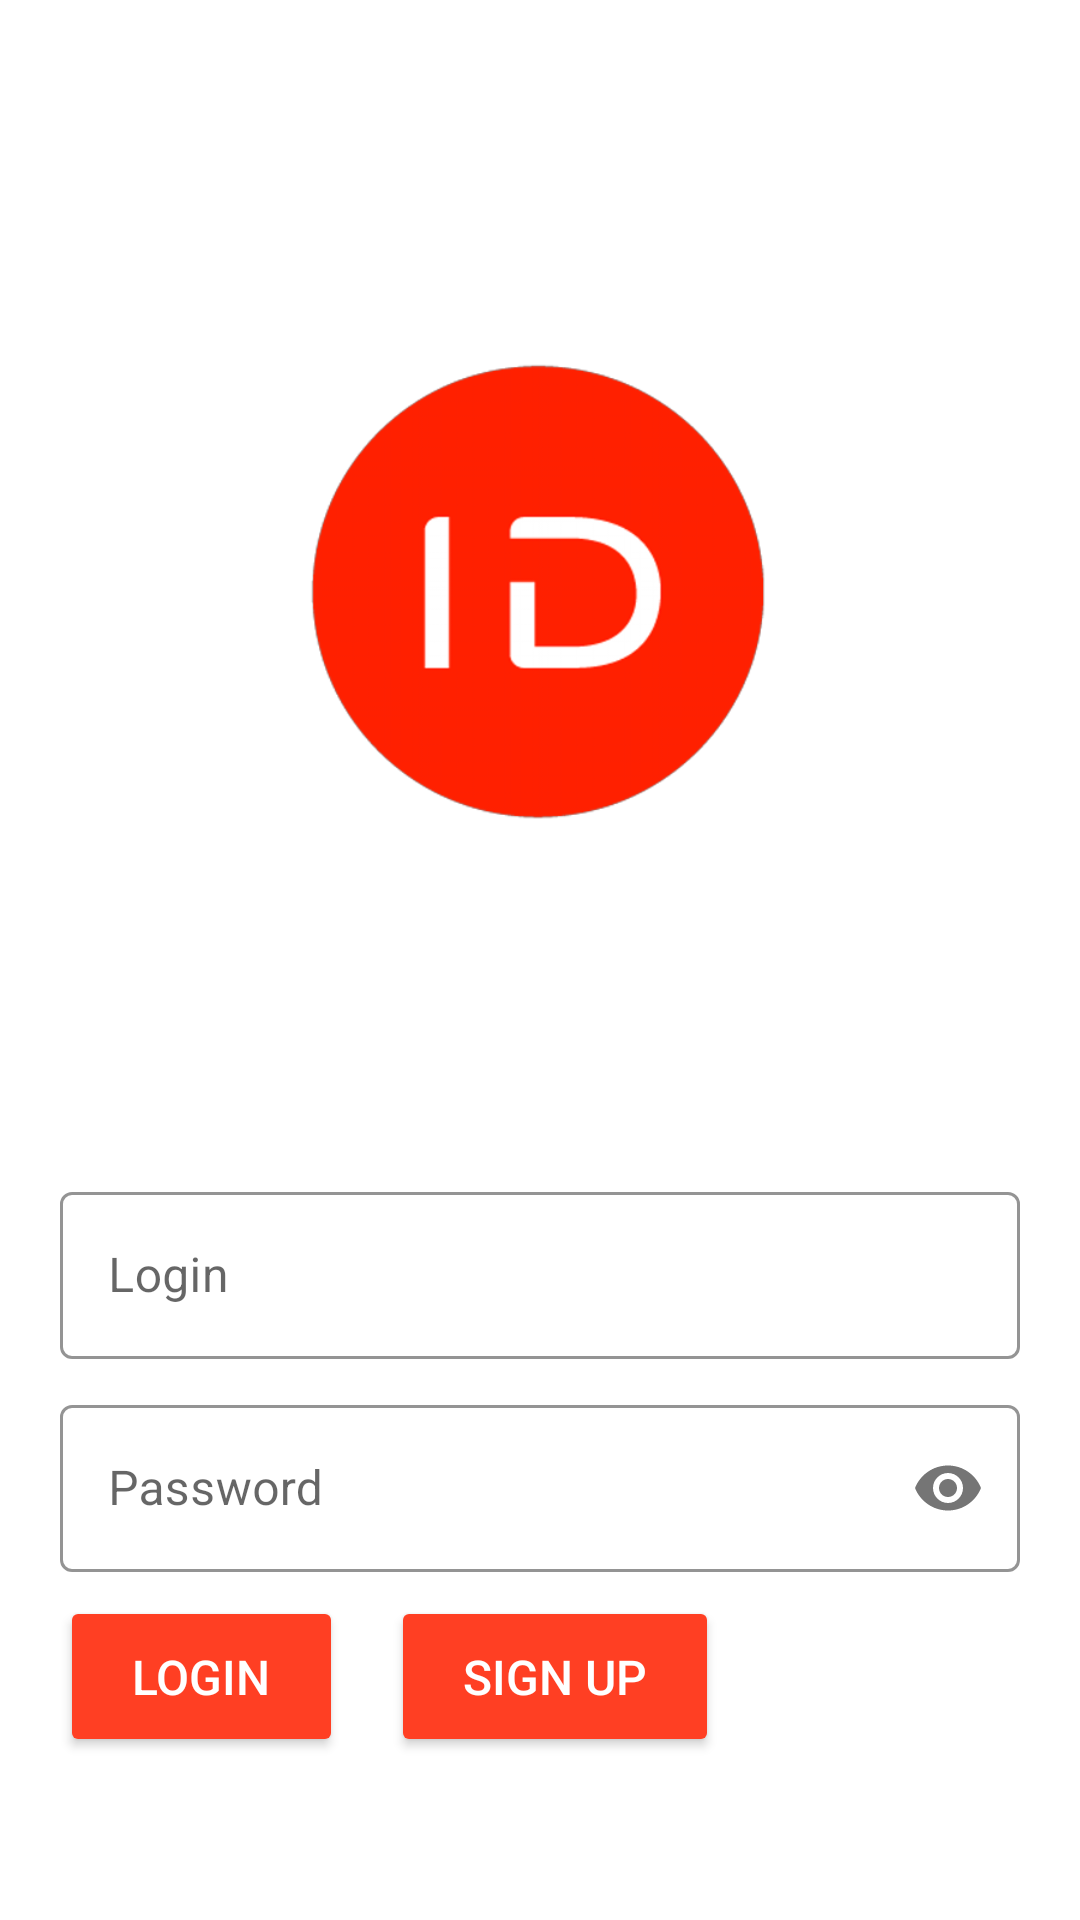

This screen was rendered from an Android layout file. Write that file and the resources it references.
<!-- AndroidManifest.xml: application theme AppTheme -->
<!-- res/layout/activity_login.xml -->
<?xml version="1.0" encoding="utf-8"?>
<androidx.constraintlayout.widget.ConstraintLayout xmlns:android="http://schemas.android.com/apk/res/android"
    xmlns:app="http://schemas.android.com/apk/res-auto"
    xmlns:tools="http://schemas.android.com/tools"
    android:layout_width="match_parent"
    android:layout_height="match_parent"
    android:background="#FFFFFF">

    <com.google.android.material.textfield.TextInputLayout
        android:id="@+id/email_layout"
        style="@style/Widget.MaterialComponents.TextInputLayout.OutlinedBox"
        android:layout_width="match_parent"
        android:layout_height="wrap_content"
        android:layout_marginStart="20dp"
        android:layout_marginTop="96dp"
        android:layout_marginEnd="20dp"
        app:boxStrokeColor="@color/colorPrimary"
        app:layout_constraintEnd_toEndOf="parent"
        app:layout_constraintStart_toStartOf="parent"
        app:layout_constraintTop_toBottomOf="@+id/imageView3">

        <com.google.android.material.textfield.TextInputEditText
            android:id="@+id/login_login"
            android:layout_width="match_parent"
            android:layout_height="wrap_content"
            android:hint="@string/login"
            android:inputType="textEmailAddress" />

    </com.google.android.material.textfield.TextInputLayout>

    <com.google.android.material.textfield.TextInputLayout
        android:id="@+id/password_layout"
        style="@style/Widget.MaterialComponents.TextInputLayout.OutlinedBox"
        android:layout_width="match_parent"
        android:layout_height="wrap_content"
        android:layout_marginStart="20dp"
        android:layout_marginTop="10dp"
        android:layout_marginEnd="20dp"
        app:boxStrokeColor="@color/colorPrimary"
        app:layout_constraintEnd_toEndOf="parent"
        app:layout_constraintHorizontal_bias="1.0"
        app:layout_constraintStart_toStartOf="parent"
        app:layout_constraintTop_toBottomOf="@+id/email_layout"
        app:passwordToggleEnabled="true">

        <com.google.android.material.textfield.TextInputEditText
            android:id="@+id/login_password"
            android:layout_width="match_parent"
            android:layout_height="wrap_content"
            android:hint="@string/password"
            android:inputType="textPassword" />

    </com.google.android.material.textfield.TextInputLayout>


    <Button
        android:id="@+id/login_login_btn"
        android:layout_width="wrap_content"
        android:layout_height="wrap_content"
        android:layout_marginTop="8dp"
        android:backgroundTint="@color/colorPrimary"
        android:paddingLeft="24dp"
        android:paddingTop="16dp"
        android:paddingRight="24dp"
        android:paddingBottom="16dp"
        android:text="@string/login"
        android:textColor="@color/white"
        android:textSize="16sp"
        android:theme="@style/Theme.MaterialComponents"
        app:layout_constraintStart_toStartOf="@+id/password_layout"
        app:layout_constraintTop_toBottomOf="@+id/password_layout" />

    <Button
        android:id="@+id/btn_sign_up"
        android:layout_width="wrap_content"
        android:layout_height="wrap_content"
        android:layout_marginStart="16dp"
        android:backgroundTint="@color/colorPrimary"
        android:paddingLeft="24dp"
        android:paddingTop="16dp"
        android:paddingRight="24dp"
        android:paddingBottom="16dp"
        android:text="@string/sign_up"
        android:textColor="@color/white"
        android:textSize="16sp"
        android:theme="@style/Theme.MaterialComponents"
        app:layout_constraintBottom_toBottomOf="@+id/login_login_btn"
        app:layout_constraintStart_toEndOf="@+id/login_login_btn"
        app:layout_constraintTop_toTopOf="@+id/login_login_btn" />

    <ImageView
        android:id="@+id/imageView3"
        android:layout_width="160sp"
        android:layout_height="200sp"
        android:layout_marginTop="96dp"
        app:layout_constraintEnd_toEndOf="parent"
        app:layout_constraintStart_toStartOf="parent"
        app:layout_constraintTop_toTopOf="parent"
        app:srcCompat="@drawable/logo" />

    <ImageButton
        android:id="@+id/login_fingerprint"
        android:layout_width="wrap_content"
        android:layout_height="wrap_content"
        android:layout_marginBottom="16dp"
        style="@style/title_button_style"
        app:layout_constraintBottom_toBottomOf="parent"
        app:layout_constraintEnd_toEndOf="parent"
        app:layout_constraintStart_toStartOf="parent"
        app:srcCompat="@drawable/ic_fingerprint"/>

</androidx.constraintlayout.widget.ConstraintLayout>
<!-- resources referenced by this layout -->
<resources>
  <color name="colorPrimary">#ff3f23</color>
  <color name="white">#FFFFFF</color>
  <!-- drawable logo: png bitmap (drawable, 60086 bytes) -->
  <string name="login">Login</string>
  <string name="password">Password</string>
  <string name="sign_up">Sign Up</string>
  <style name="title_button_style">
          <item name="android:background">@android:color/transparent</item>
          <item name="android:clickable">true</item>
          <item name="android:focusable">true</item>
          <item name="android:foreground">?android:attr/selectableItemBackground</item>
      </style>
  <style name="AppTheme" parent="Theme.MaterialComponents.Light.NoActionBar">
          
          <item name="colorPrimary">@color/colorPrimary</item>
          <item name="colorPrimaryDark">@color/colorPrimaryDark</item>
          <item name="colorAccent">@color/colorAccent</item>
      </style>
  <color name="colorPrimaryDark">#C61818</color>
  <color name="colorAccent">#ff3f23</color>
</resources>
